The GitHub repository AnikaSharma17/Retinal-Disease-Classification-Using-CNN-and-AC-GAN contains a labelled image folder "dataset" with 4 categories: cholesterol, control, heart disease, hypertension. Examples follow, each with its label.

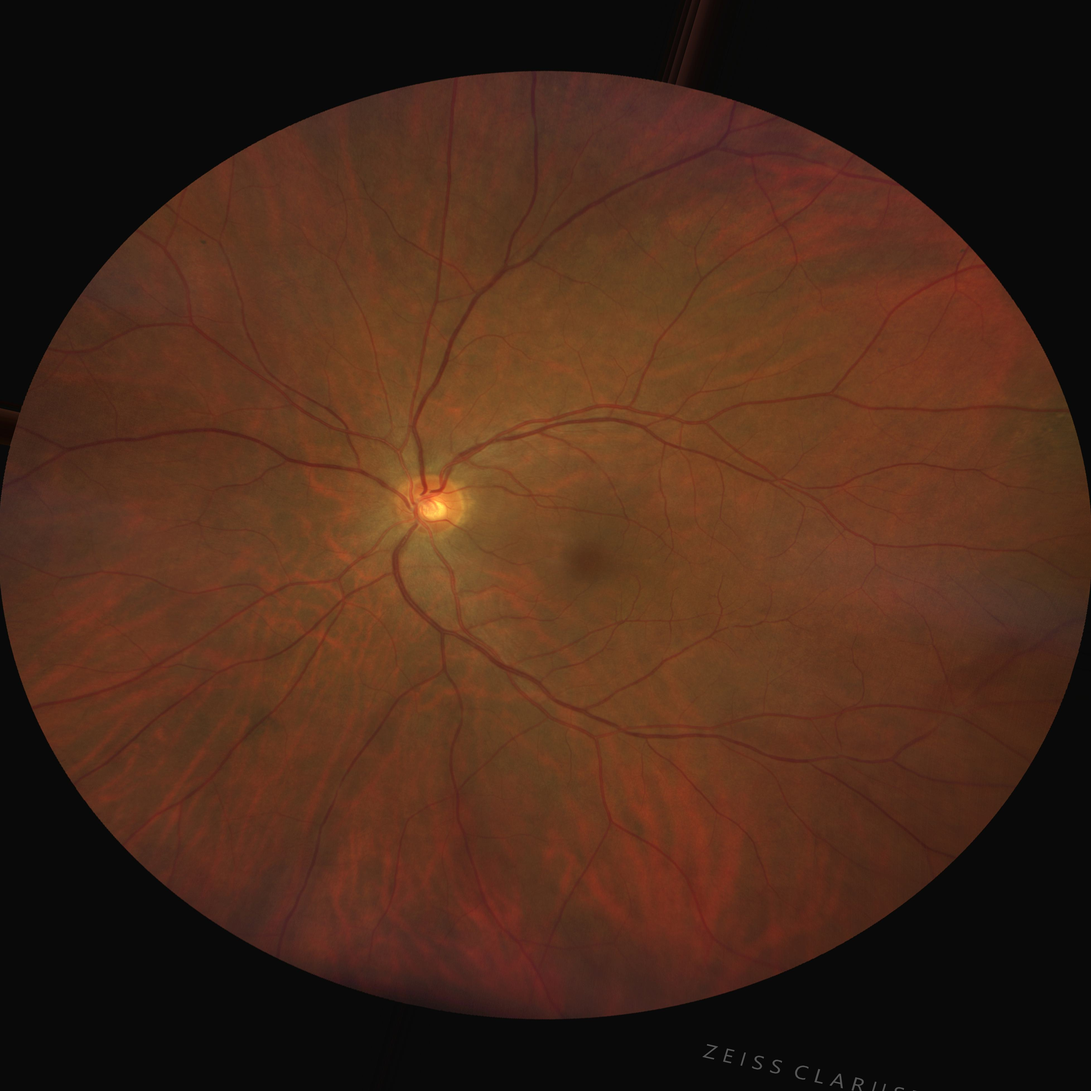
Label: cholesterol

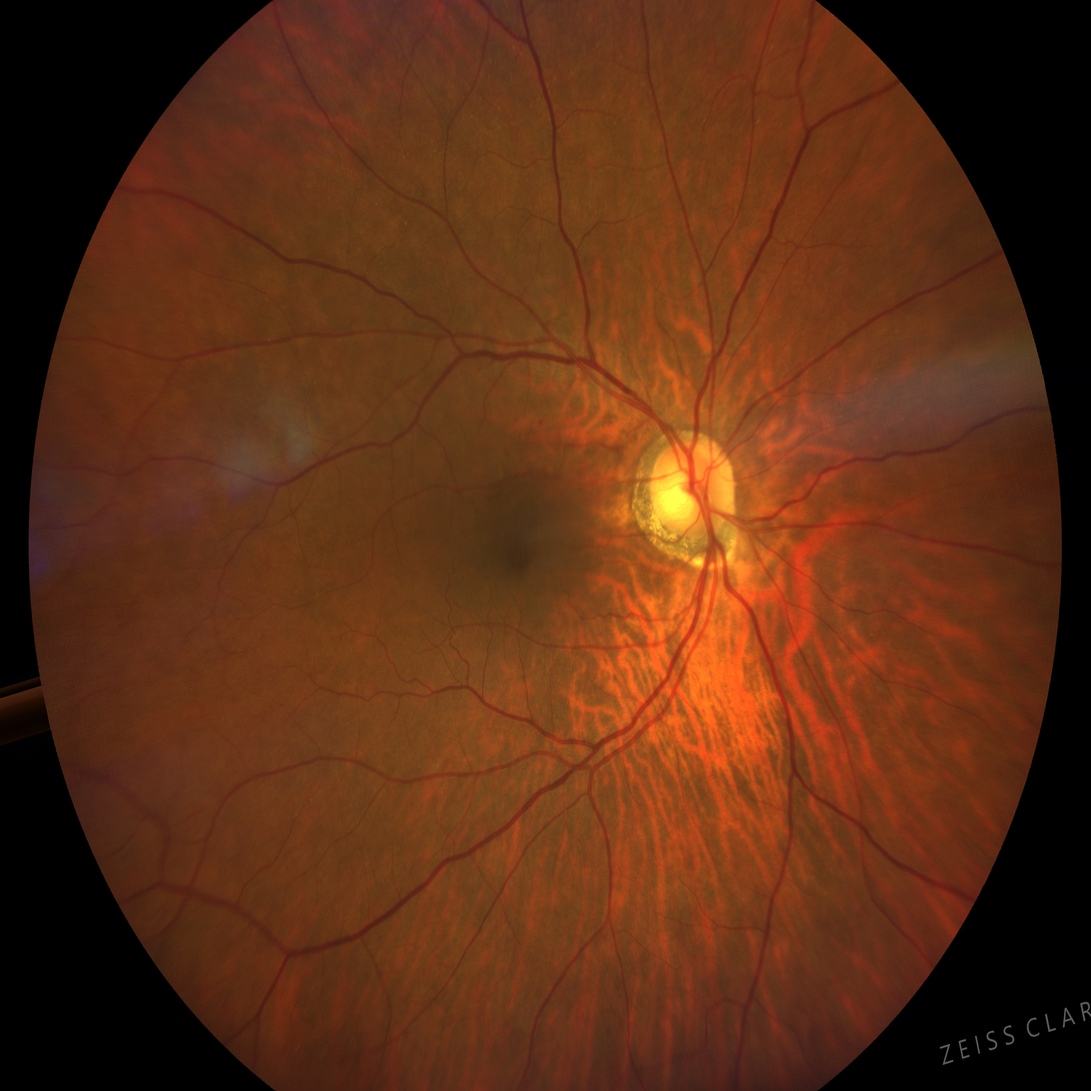
Label: hypertension

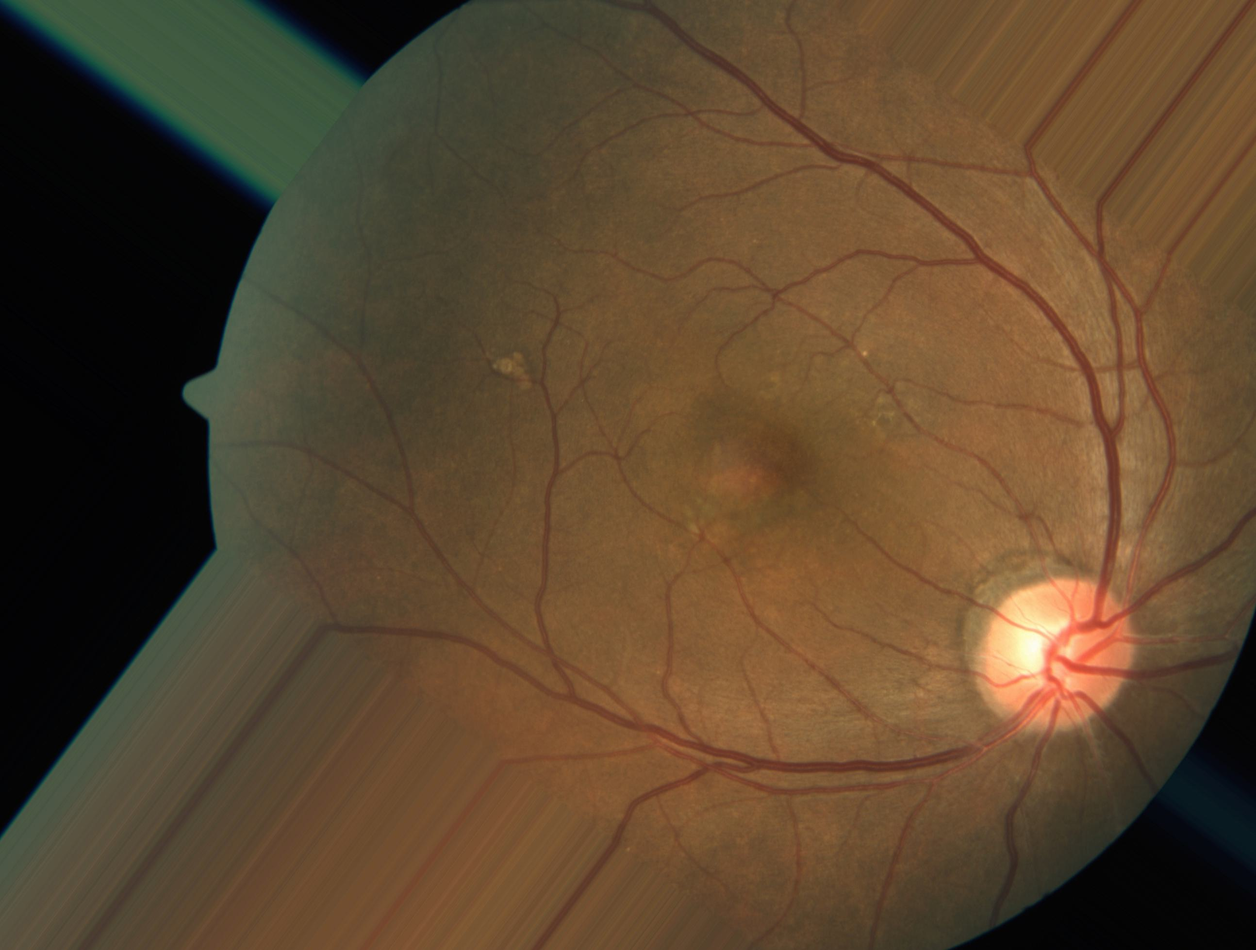
Label: heart disease

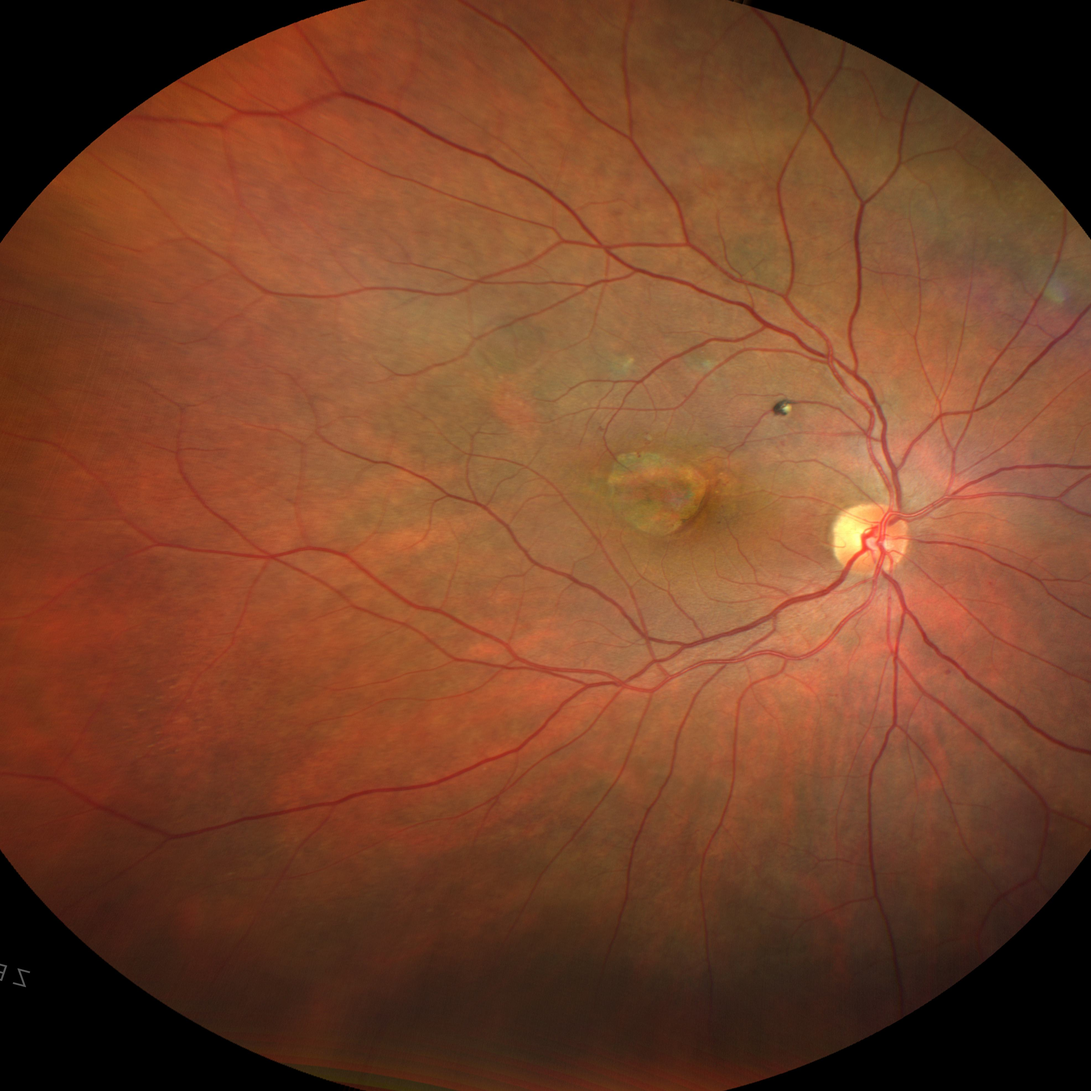
Label: heart disease

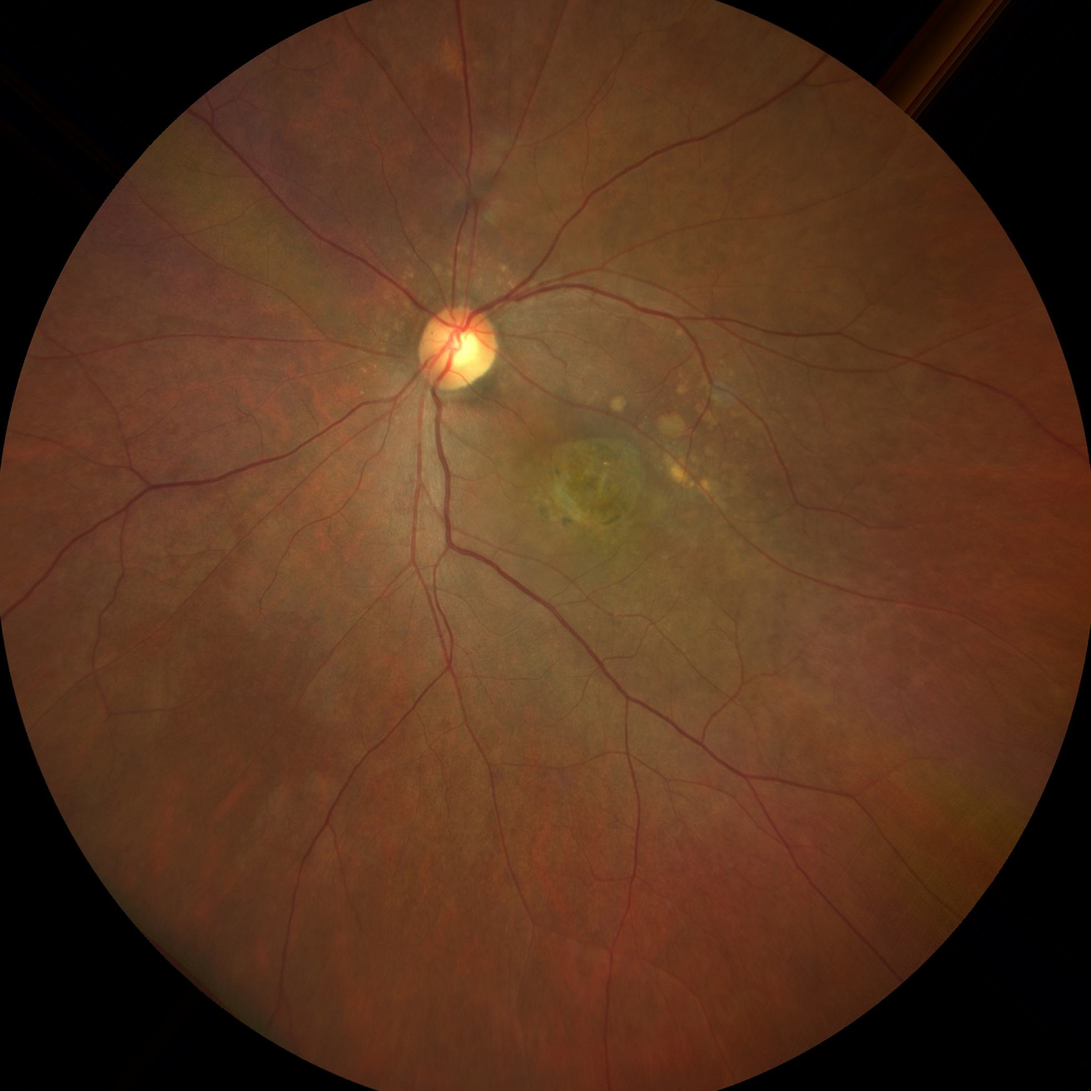
Label: hypertension

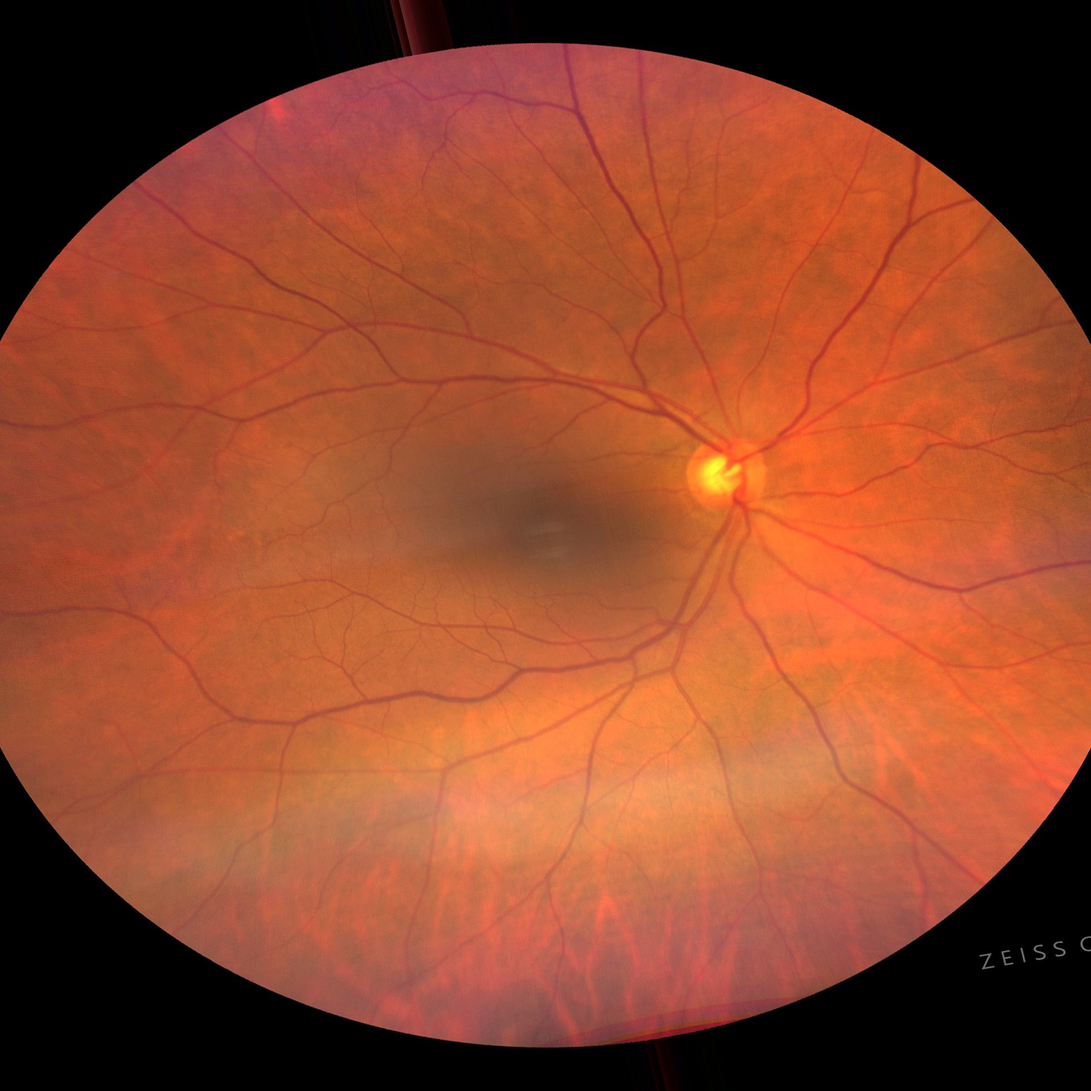
Label: control
